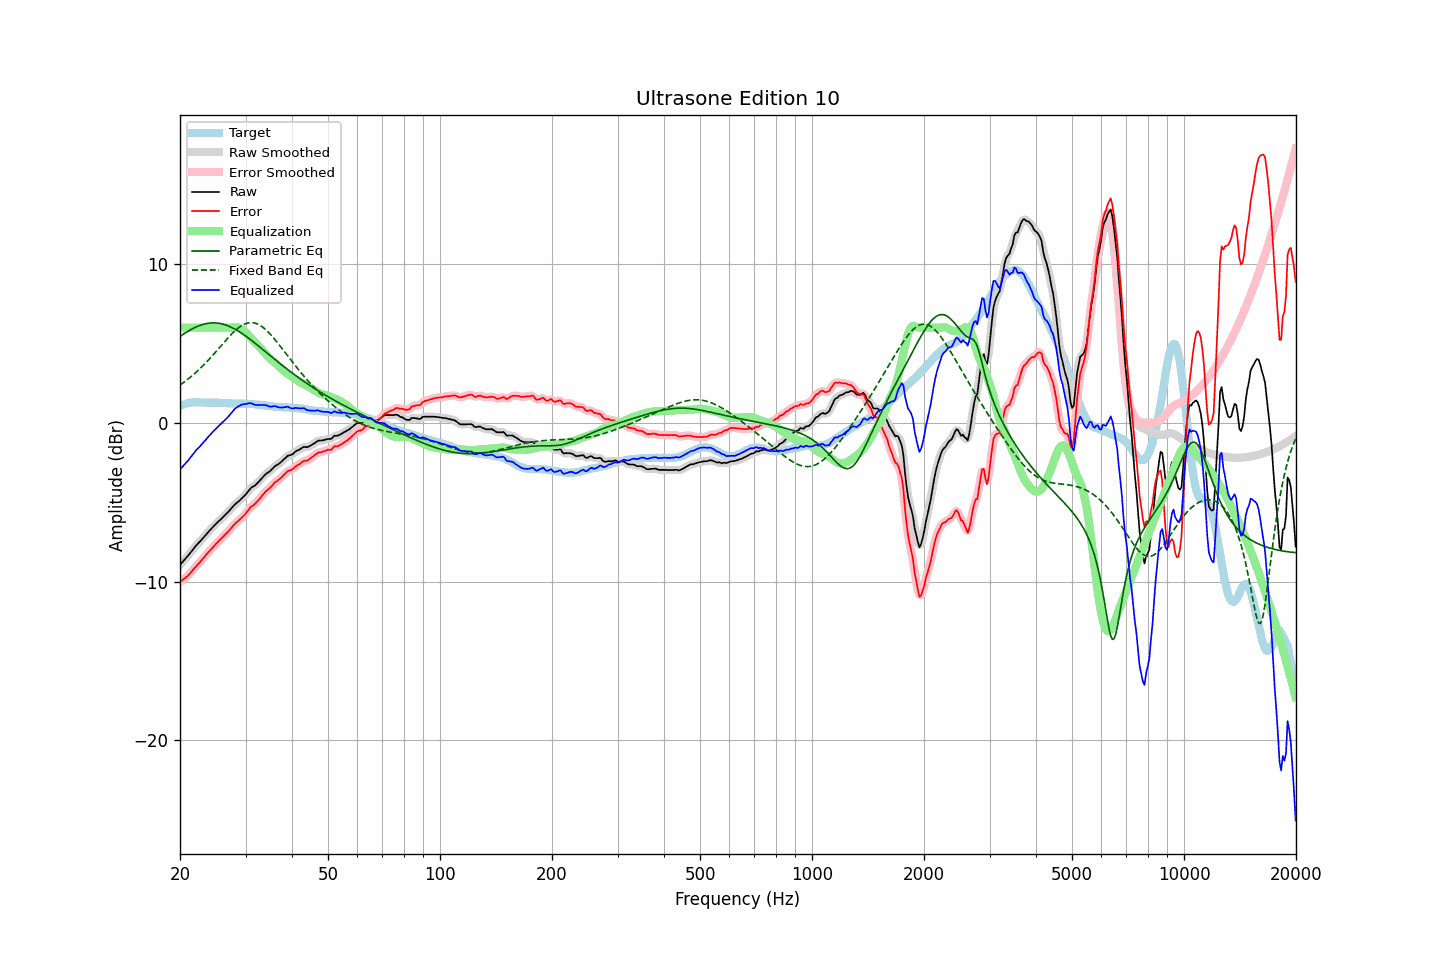

Source data for this figure (header and first rows):
frequency, raw, error, smoothed, error_smoothed, equalization, parametric_eq, fixed_band_eq, equalized_raw, equalized_smoothed, target
20.00, -8.94, -10.02, -8.94, -10.02, 6.00, 5.44, 2.39, -2.94, -2.94, 1.08
20.20, -8.83, -9.95, -8.83, -9.94, 6.00, 5.51, 2.46, -2.83, -2.83, 1.12
20.40, -8.71, -9.87, -8.71, -9.87, 6.00, 5.58, 2.53, -2.71, -2.71, 1.16
20.61, -8.60, -9.78, -8.60, -9.78, 6.00, 5.65, 2.61, -2.60, -2.60, 1.18
20.81, -8.48, -9.69, -8.48, -9.70, 6.00, 5.71, 2.68, -2.48, -2.48, 1.22
21.02, -8.37, -9.63, -8.36, -9.61, 6.00, 5.78, 2.76, -2.37, -2.36, 1.26
21.23, -8.24, -9.50, -8.24, -9.51, 6.00, 5.83, 2.84, -2.24, -2.24, 1.26
21.44, -8.11, -9.39, -8.11, -9.39, 6.00, 5.89, 2.93, -2.11, -2.11, 1.28
21.66, -7.98, -9.28, -7.98, -9.27, 6.00, 5.95, 3.01, -1.98, -1.98, 1.29
21.87, -7.85, -9.14, -7.85, -9.15, 6.00, 6.00, 3.10, -1.85, -1.85, 1.29
22.09, -7.73, -9.03, -7.74, -9.04, 6.00, 6.04, 3.19, -1.73, -1.74, 1.30
22.31, -7.63, -8.93, -7.62, -8.93, 6.00, 6.09, 3.28, -1.63, -1.62, 1.30
22.54, -7.52, -8.83, -7.52, -8.82, 6.00, 6.13, 3.38, -1.52, -1.52, 1.30
22.76, -7.41, -8.70, -7.41, -8.71, 6.00, 6.16, 3.48, -1.41, -1.41, 1.29
22.99, -7.30, -8.58, -7.30, -8.59, 6.00, 6.20, 3.58, -1.30, -1.30, 1.28
23.22, -7.19, -8.47, -7.19, -8.47, 6.00, 6.23, 3.68, -1.19, -1.19, 1.28
23.45, -7.07, -8.34, -7.07, -8.34, 6.00, 6.25, 3.78, -1.07, -1.07, 1.27
23.69, -6.95, -8.22, -6.95, -8.22, 6.00, 6.27, 3.89, -0.95, -0.95, 1.27
23.92, -6.83, -8.10, -6.83, -8.11, 6.00, 6.29, 4.00, -0.83, -0.83, 1.27
24.16, -6.72, -8.00, -6.72, -7.99, 6.00, 6.30, 4.11, -0.72, -0.72, 1.28
24.40, -6.61, -7.89, -6.61, -7.88, 6.00, 6.30, 4.22, -0.61, -0.61, 1.28
24.65, -6.50, -7.77, -6.50, -7.78, 6.00, 6.30, 4.33, -0.50, -0.50, 1.27
24.89, -6.40, -7.67, -6.40, -7.67, 6.00, 6.30, 4.45, -0.40, -0.40, 1.27
25.14, -6.30, -7.57, -6.30, -7.57, 6.00, 6.29, 4.56, -0.30, -0.30, 1.27
25.39, -6.20, -7.47, -6.20, -7.47, 6.00, 6.28, 4.68, -0.20, -0.20, 1.27
25.65, -6.11, -7.37, -6.11, -7.36, 6.00, 6.26, 4.80, -0.11, -0.11, 1.26
25.91, -6.01, -7.26, -6.01, -7.26, 6.00, 6.24, 4.91, -0.01, -0.01, 1.25
26.16, -5.91, -7.16, -5.91, -7.16, 6.00, 6.22, 5.03, 0.09, 0.09, 1.25
26.43, -5.81, -7.06, -5.81, -7.06, 6.00, 6.18, 5.15, 0.19, 0.19, 1.25
26.69, -5.71, -6.96, -5.71, -6.95, 6.00, 6.15, 5.26, 0.29, 0.29, 1.25
26.96, -5.61, -6.85, -5.61, -6.85, 6.00, 6.11, 5.37, 0.39, 0.39, 1.23
27.23, -5.49, -6.73, -5.49, -6.73, 6.00, 6.07, 5.48, 0.51, 0.51, 1.23
27.50, -5.38, -6.61, -5.38, -6.61, 6.01, 6.02, 5.59, 0.63, 0.63, 1.23
27.77, -5.26, -6.48, -5.26, -6.49, 6.01, 5.97, 5.69, 0.76, 0.75, 1.22
28.05, -5.15, -6.37, -5.16, -6.38, 6.02, 5.92, 5.78, 0.87, 0.86, 1.22
28.33, -5.07, -6.28, -5.07, -6.28, 6.02, 5.86, 5.88, 0.95, 0.96, 1.21
28.62, -4.98, -6.19, -4.98, -6.19, 6.01, 5.80, 5.96, 1.03, 1.03, 1.21
28.90, -4.90, -6.11, -4.89, -6.10, 5.98, 5.74, 6.04, 1.08, 1.09, 1.21
29.19, -4.80, -6.01, -4.80, -6.01, 5.93, 5.67, 6.11, 1.13, 1.13, 1.21
29.48, -4.70, -5.92, -4.70, -5.92, 5.87, 5.61, 6.17, 1.17, 1.16, 1.22
29.78, -4.60, -5.81, -4.60, -5.81, 5.78, 5.54, 6.22, 1.18, 1.19, 1.21
30.08, -4.49, -5.71, -4.49, -5.69, 5.69, 5.46, 6.26, 1.20, 1.20, 1.22
30.38, -4.36, -5.56, -4.36, -5.56, 5.58, 5.39, 6.29, 1.22, 1.23, 1.19
30.68, -4.23, -5.42, -4.23, -5.42, 5.47, 5.31, 6.31, 1.24, 1.24, 1.19
30.99, -4.11, -5.29, -4.13, -5.31, 5.36, 5.24, 6.32, 1.25, 1.23, 1.18
31.30, -4.04, -5.22, -4.04, -5.23, 5.25, 5.16, 6.32, 1.21, 1.20, 1.18
31.61, -3.98, -5.16, -3.97, -5.15, 5.14, 5.08, 6.30, 1.16, 1.17, 1.18
31.93, -3.91, -5.07, -3.90, -5.06, 5.04, 5.00, 6.28, 1.12, 1.13, 1.16
32.24, -3.81, -4.96, -3.81, -4.96, 4.93, 4.92, 6.24, 1.12, 1.12, 1.15
32.57, -3.70, -4.85, -3.70, -4.84, 4.82, 4.83, 6.19, 1.12, 1.12, 1.15
32.89, -3.59, -4.72, -3.59, -4.72, 4.72, 4.75, 6.14, 1.13, 1.13, 1.13
33.22, -3.48, -4.59, -3.48, -4.60, 4.61, 4.67, 6.07, 1.13, 1.13, 1.11
33.55, -3.37, -4.48, -3.37, -4.47, 4.50, 4.58, 5.99, 1.13, 1.13, 1.11
33.89, -3.26, -4.35, -3.27, -4.36, 4.38, 4.50, 5.91, 1.12, 1.12, 1.09
34.23, -3.17, -4.26, -3.18, -4.26, 4.27, 4.42, 5.81, 1.10, 1.09, 1.09
34.57, -3.11, -4.18, -3.11, -4.18, 4.16, 4.33, 5.71, 1.05, 1.06, 1.07
34.92, -3.04, -4.09, -3.03, -4.09, 4.06, 4.25, 5.61, 1.02, 1.03, 1.05
35.27, -2.94, -3.99, -2.94, -3.98, 3.97, 4.17, 5.49, 1.03, 1.03, 1.05
35.62, -2.83, -3.86, -2.83, -3.87, 3.88, 4.08, 5.38, 1.05, 1.04, 1.03
35.97, -2.73, -3.75, -2.74, -3.77, 3.79, 4.00, 5.26, 1.06, 1.05, 1.02
... 635 more rows
